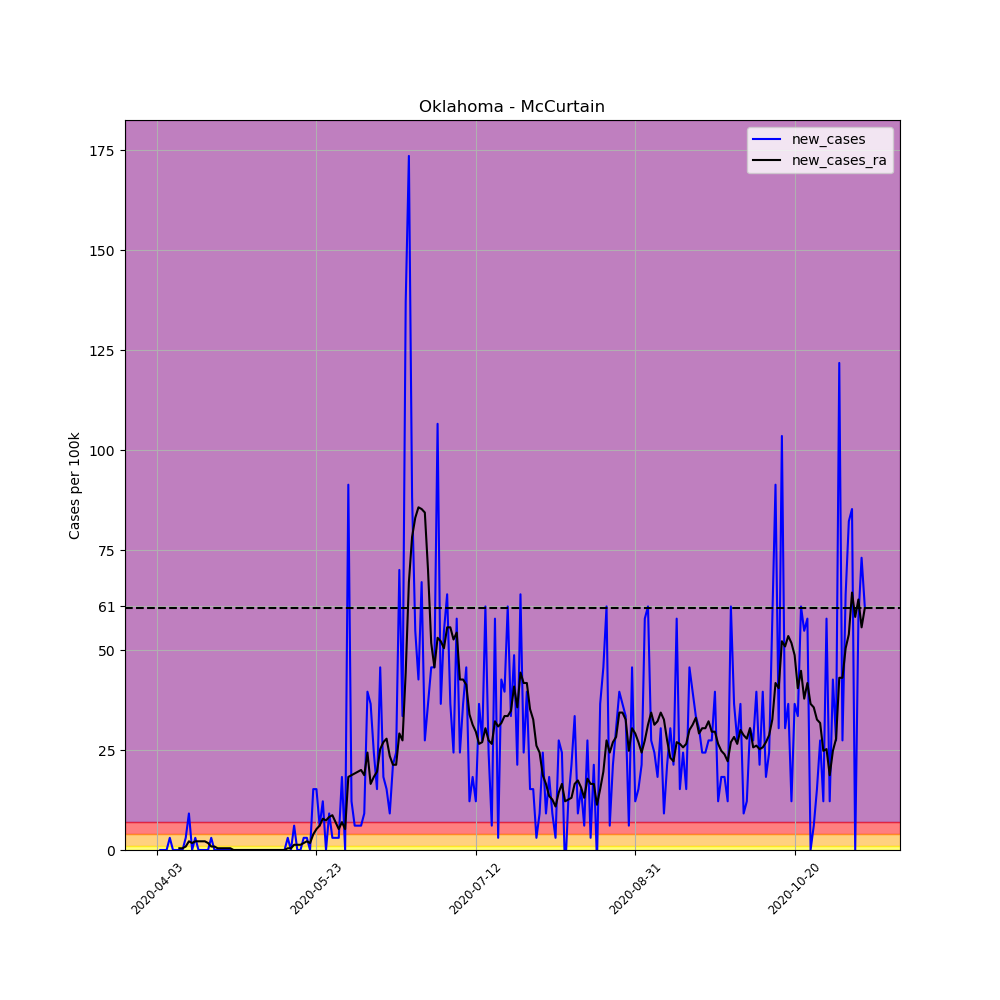

The data file committed next to this chart (first rows):
, date, county, state, fips, cases, deaths, COUNTY, STNAME, CTYNAME, POPESTIMATE2019, per_100k, per_100k_ra, new_cases, new_cases_ra
540620, 2020-04-03, McCurtain, Oklahoma, 40089, 1, 0, 89, Oklahoma, McCurtain, 32832, 3.046, , , 
540621, 2020-04-04, McCurtain, Oklahoma, 40089, 1, 0, 89, Oklahoma, McCurtain, 32832, 3.046, , 0.0, 
540622, 2020-04-05, McCurtain, Oklahoma, 40089, 1, 0, 89, Oklahoma, McCurtain, 32832, 3.046, , 0.0, 
540623, 2020-04-06, McCurtain, Oklahoma, 40089, 1, 0, 89, Oklahoma, McCurtain, 32832, 3.046, , 0.0, 
540624, 2020-04-07, McCurtain, Oklahoma, 40089, 2, 0, 89, Oklahoma, McCurtain, 32832, 6.092, , 3.046, 
540625, 2020-04-08, McCurtain, Oklahoma, 40089, 2, 0, 89, Oklahoma, McCurtain, 32832, 6.092, , 0.0, 
540626, 2020-04-09, McCurtain, Oklahoma, 40089, 2, 0, 89, Oklahoma, McCurtain, 32832, 6.092, 4.351, 0.0, 
540627, 2020-04-10, McCurtain, Oklahoma, 40089, 2, 0, 89, Oklahoma, McCurtain, 32832, 6.092, 4.786, 0.0, 0.4351
540628, 2020-04-11, McCurtain, Oklahoma, 40089, 2, 0, 89, Oklahoma, McCurtain, 32832, 6.092, 5.221, 0.0, 0.4351
540629, 2020-04-12, McCurtain, Oklahoma, 40089, 3, 0, 89, Oklahoma, McCurtain, 32832, 9.137, 6.092, 3.046, 0.8702
540630, 2020-04-13, McCurtain, Oklahoma, 40089, 6, 0, 89, Oklahoma, McCurtain, 32832, 18.27, 8.267, 9.137, 2.176
540631, 2020-04-14, McCurtain, Oklahoma, 40089, 6, 0, 89, Oklahoma, McCurtain, 32832, 18.27, 10.01, 0.0, 1.74
540632, 2020-04-15, McCurtain, Oklahoma, 40089, 7, 0, 89, Oklahoma, McCurtain, 32832, 21.32, 12.18, 3.046, 2.176
540633, 2020-04-16, McCurtain, Oklahoma, 40089, 7, 0, 89, Oklahoma, McCurtain, 32832, 21.32, 14.36, 0.0, 2.176
540634, 2020-04-17, McCurtain, Oklahoma, 40089, 7, 0, 89, Oklahoma, McCurtain, 32832, 21.32, 16.53, 0.0, 2.176
540635, 2020-04-18, McCurtain, Oklahoma, 40089, 7, 0, 89, Oklahoma, McCurtain, 32832, 21.32, 18.71, 0.0, 2.176
540636, 2020-04-19, McCurtain, Oklahoma, 40089, 7, 0, 89, Oklahoma, McCurtain, 32832, 21.32, 20.45, 0.0, 1.74
540637, 2020-04-20, McCurtain, Oklahoma, 40089, 8, 0, 89, Oklahoma, McCurtain, 32832, 24.37, 21.32, 3.046, 0.8702
540638, 2020-04-21, McCurtain, Oklahoma, 40089, 8, 0, 89, Oklahoma, McCurtain, 32832, 24.37, 22.19, 0.0, 0.8702
540639, 2020-04-22, McCurtain, Oklahoma, 40089, 8, 0, 89, Oklahoma, McCurtain, 32832, 24.37, 22.63, 0.0, 0.4351
540640, 2020-04-23, McCurtain, Oklahoma, 40089, 8, 0, 89, Oklahoma, McCurtain, 32832, 24.37, 23.06, 0.0, 0.4351
540641, 2020-04-24, McCurtain, Oklahoma, 40089, 8, 0, 89, Oklahoma, McCurtain, 32832, 24.37, 23.5, 0.0, 0.4351
540642, 2020-04-25, McCurtain, Oklahoma, 40089, 8, 0, 89, Oklahoma, McCurtain, 32832, 24.37, 23.93, 0.0, 0.4351
540643, 2020-04-26, McCurtain, Oklahoma, 40089, 8, 0, 89, Oklahoma, McCurtain, 32832, 24.37, 24.37, 0.0, 0.4351
540644, 2020-04-27, McCurtain, Oklahoma, 40089, 8, 0, 89, Oklahoma, McCurtain, 32832, 24.37, 24.37, 0.0, 0.0
540645, 2020-04-28, McCurtain, Oklahoma, 40089, 8, 0, 89, Oklahoma, McCurtain, 32832, 24.37, 24.37, 0.0, 0.0
540646, 2020-04-29, McCurtain, Oklahoma, 40089, 8, 0, 89, Oklahoma, McCurtain, 32832, 24.37, 24.37, 0.0, 0.0
540647, 2020-04-30, McCurtain, Oklahoma, 40089, 8, 0, 89, Oklahoma, McCurtain, 32832, 24.37, 24.37, 0.0, 0.0
540648, 2020-05-01, McCurtain, Oklahoma, 40089, 8, 0, 89, Oklahoma, McCurtain, 32832, 24.37, 24.37, 0.0, 0.0
540649, 2020-05-02, McCurtain, Oklahoma, 40089, 8, 0, 89, Oklahoma, McCurtain, 32832, 24.37, 24.37, 0.0, 0.0
540650, 2020-05-03, McCurtain, Oklahoma, 40089, 8, 0, 89, Oklahoma, McCurtain, 32832, 24.37, 24.37, 0.0, 0.0
540651, 2020-05-04, McCurtain, Oklahoma, 40089, 8, 0, 89, Oklahoma, McCurtain, 32832, 24.37, 24.37, 0.0, 0.0
540652, 2020-05-05, McCurtain, Oklahoma, 40089, 8, 0, 89, Oklahoma, McCurtain, 32832, 24.37, 24.37, 0.0, 0.0
540653, 2020-05-06, McCurtain, Oklahoma, 40089, 8, 0, 89, Oklahoma, McCurtain, 32832, 24.37, 24.37, 0.0, 0.0
540654, 2020-05-07, McCurtain, Oklahoma, 40089, 8, 0, 89, Oklahoma, McCurtain, 32832, 24.37, 24.37, 0.0, 0.0
540655, 2020-05-08, McCurtain, Oklahoma, 40089, 8, 0, 89, Oklahoma, McCurtain, 32832, 24.37, 24.37, 0.0, 0.0
540656, 2020-05-09, McCurtain, Oklahoma, 40089, 8, 0, 89, Oklahoma, McCurtain, 32832, 24.37, 24.37, 0.0, 0.0
540657, 2020-05-10, McCurtain, Oklahoma, 40089, 8, 0, 89, Oklahoma, McCurtain, 32832, 24.37, 24.37, 0.0, 0.0
540658, 2020-05-11, McCurtain, Oklahoma, 40089, 8, 0, 89, Oklahoma, McCurtain, 32832, 24.37, 24.37, 0.0, 0.0
540659, 2020-05-12, McCurtain, Oklahoma, 40089, 8, 0, 89, Oklahoma, McCurtain, 32832, 24.37, 24.37, 0.0, 0.0
540660, 2020-05-13, McCurtain, Oklahoma, 40089, 8, 0, 89, Oklahoma, McCurtain, 32832, 24.37, 24.37, 0.0, 0.0
540661, 2020-05-14, McCurtain, Oklahoma, 40089, 9, 0, 89, Oklahoma, McCurtain, 32832, 27.41, 24.8, 3.046, 0.4351
540662, 2020-05-15, McCurtain, Oklahoma, 40089, 9, 0, 89, Oklahoma, McCurtain, 32832, 27.41, 25.24, 0.0, 0.4351
540663, 2020-05-16, McCurtain, Oklahoma, 40089, 11, 0, 89, Oklahoma, McCurtain, 32832, 33.5, 26.54, 6.092, 1.305
540664, 2020-05-17, McCurtain, Oklahoma, 40089, 11, 0, 89, Oklahoma, McCurtain, 32832, 33.5, 27.85, 0.0, 1.305
540665, 2020-05-18, McCurtain, Oklahoma, 40089, 11, 0, 89, Oklahoma, McCurtain, 32832, 33.5, 29.15, 0.0, 1.305
540666, 2020-05-19, McCurtain, Oklahoma, 40089, 12, 0, 89, Oklahoma, McCurtain, 32832, 36.55, 30.89, 3.046, 1.74
540667, 2020-05-20, McCurtain, Oklahoma, 40089, 13, 0, 89, Oklahoma, McCurtain, 32832, 39.6, 33.07, 3.046, 2.176
540668, 2020-05-21, McCurtain, Oklahoma, 40089, 13, 0, 89, Oklahoma, McCurtain, 32832, 39.6, 34.81, 0.0, 1.74
540669, 2020-05-22, McCurtain, Oklahoma, 40089, 18, 0, 89, Oklahoma, McCurtain, 32832, 54.82, 38.73, 15.23, 3.916
540670, 2020-05-23, McCurtain, Oklahoma, 40089, 23, 0, 89, Oklahoma, McCurtain, 32832, 70.05, 43.95, 15.23, 5.221
540671, 2020-05-24, McCurtain, Oklahoma, 40089, 25, 0, 89, Oklahoma, McCurtain, 32832, 76.15, 50.04, 6.092, 6.092
540672, 2020-05-25, McCurtain, Oklahoma, 40089, 29, 0, 89, Oklahoma, McCurtain, 32832, 88.33, 57.87, 12.18, 7.832
540673, 2020-05-26, McCurtain, Oklahoma, 40089, 29, 0, 89, Oklahoma, McCurtain, 32832, 88.33, 65.27, 0.0, 7.397
540674, 2020-05-27, McCurtain, Oklahoma, 40089, 32, 0, 89, Oklahoma, McCurtain, 32832, 97.47, 73.53, 9.137, 8.267
540675, 2020-05-28, McCurtain, Oklahoma, 40089, 33, 0, 89, Oklahoma, McCurtain, 32832, 100.5, 82.24, 3.046, 8.702
540676, 2020-05-29, McCurtain, Oklahoma, 40089, 34, 0, 89, Oklahoma, McCurtain, 32832, 103.6, 89.2, 3.046, 6.962
540677, 2020-05-30, McCurtain, Oklahoma, 40089, 35, 1, 89, Oklahoma, McCurtain, 32832, 106.6, 94.42, 3.046, 5.221
540678, 2020-05-31, McCurtain, Oklahoma, 40089, 41, 1, 89, Oklahoma, McCurtain, 32832, 124.9, 101.4, 18.27, 6.962
540679, 2020-06-01, McCurtain, Oklahoma, 40089, 41, 1, 89, Oklahoma, McCurtain, 32832, 124.9, 106.6, 0.0, 5.221
... 163 more rows
